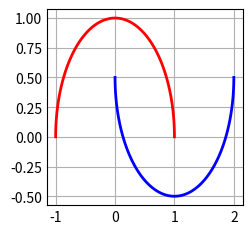

This figure's Python source:
import matplotlib.pyplot as plt
import numpy as np

plt.style.use('_mpl-gallery')

# make data
t = np.linspace(0, np.pi, 100)
x = np.cos(t)
y = np.sin(t)
x2 = 1 - np.cos(t)
y2 = -1*np.sin(t) + 0.5

# plot
fig, ax = plt.subplots()

ax.plot(x, y, linewidth=2, color='red')
ax.plot(x2, y2,  linewidth=2, color='blue')

plt.show()
